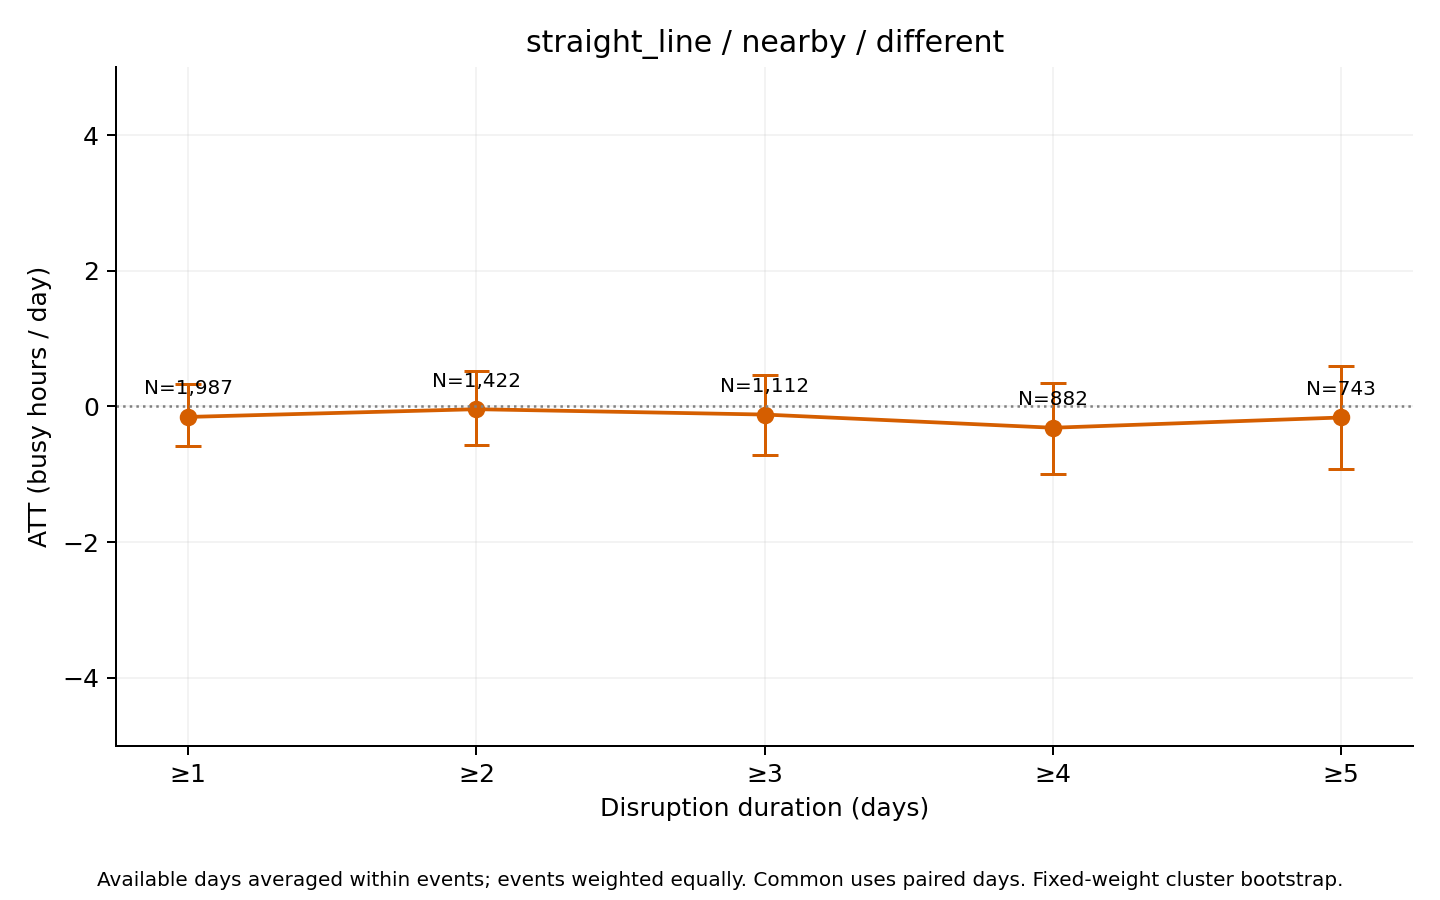

Source data for this figure (header and first rows):
series, ATT_hours, mean_actual, mean_synthetic, n_events, n_clusters, mean_duration_days, median_duration_days, n_post_event_days, n_possible_post_event_days, mean_coverage, bootstrap_SE, CI95_lower, CI95_upper, bootstrap_reps, seed, aggregation, min_duration
different, -0.1553, 67.36, 67.52, 1987, 657, 9.483, 3, 16596, 18843, 0.9774, 0.2312, -0.589, 0.3279, 1000, 2026, equal_weight_available_day_event_means, 1
different, -0.04116, 68.96, 69, 1422, 577, 12.85, 5, 16031, 18278, 0.9685, 0.2814, -0.5684, 0.5157, 1000, 2026, equal_weight_available_day_event_means, 2
different, -0.1202, 67.38, 67.5, 1112, 528, 15.88, 6, 15415, 17658, 0.9615, 0.2981, -0.7143, 0.4566, 1000, 2026, equal_weight_available_day_event_means, 3
different, -0.3147, 67.41, 67.72, 882, 473, 19.24, 9, 14733, 16968, 0.9544, 0.3437, -1.004, 0.3488, 1000, 2026, equal_weight_available_day_event_means, 4
different, -0.1635, 67.8, 67.97, 743, 431, 22.09, 10, 14177, 16412, 0.9459, 0.3872, -0.9163, 0.5954, 1000, 2026, equal_weight_available_day_event_means, 5
